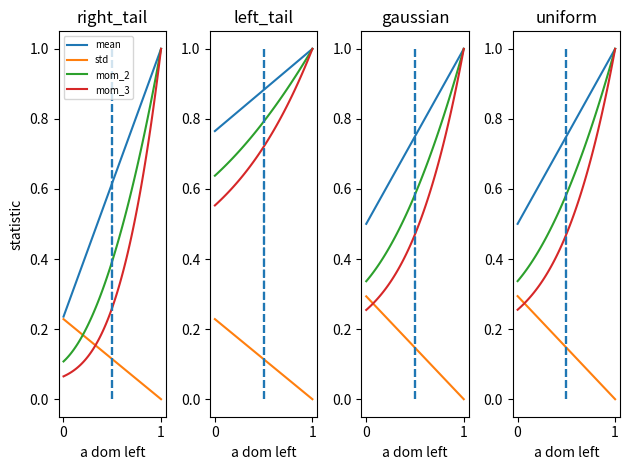
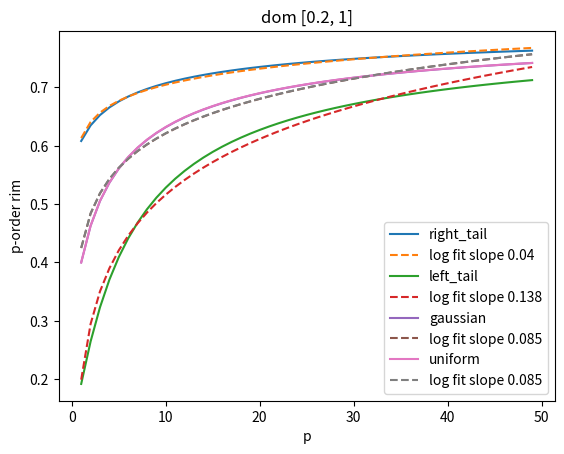
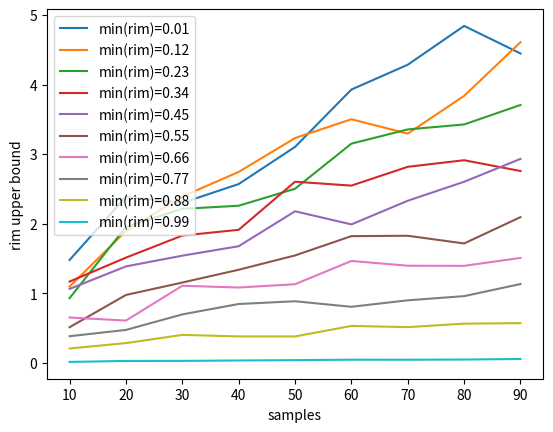

Write the Python code that produced these figures, in order.
#!/usr/bin/env python3
# -*- coding: utf-8 -*-
"""
Created on Thu Feb 10 21:34:18 2022

@author: irtazakhalid
"""

import numpy as np
import matplotlib.pyplot as plt
from scipy.optimize import curve_fit 

def dom(a,b=1,points=100):
    return np.linspace(a,b,points)

def right_tail(dom, power=5):
    f = lambda x: 1/(x**power)
    return f(dom)/f(dom).sum()

def left_tail(dom, power=5):
    f = lambda x: 1/(x**power)
    return (f(dom)/f(dom).sum())[::-1]

def uniform(dom):
    return 1/len(dom)

def gaussian(dom):
    mean = np.mean(dom)
    f = lambda x: np.exp(-0.25*(x-mean)**2)
    return f(dom)/f(dom).sum()

def moments_vs_tails(a, pdfs=[right_tail, left_tail, gaussian, uniform]):
    fig, ax = plt.subplots(ncols=len(pdfs))
    ax = ax.ravel()
    a_grid = np.linspace(a,1,100)
    for j, pdf in enumerate(pdfs):
        sdict = {kk:np.zeros(100) for kk in ["mean", "std", "mom_2", "mom_3"]}
        for i,a in enumerate(a_grid):
            x = dom(a=a,b=1, points=50)
            # x[-1]=0.2
            # reduce a to make  pdf weights grow faster, transition to delta
            # weights are always constant, just shifting the domain..
            pdfw = pdf(dom(a=0.5, b=1, points=50))
            mean = (pdfw*x).sum()
            sdict["mean"][i] = mean
            sdict["std"][i] = np.sqrt((pdfw*(x-mean)**2).sum())
            sdict["mom_2"][i] = np.power((pdfw*(x)**2).sum(),1)#*(1/50)**(1/3-1/1)
            sdict["mom_3"][i] = np.power((pdfw*(x)**3).sum(),1)
            
        for key in sdict:
            ax[j].plot(a_grid, sdict[key], label=key)
            ax[j].set_xlabel("a dom left")
            ax[j].set_title(pdf.__name__)
            ax[j].vlines(0.5, 0, 1, linestyles="--")
        ax[0].set_ylabel("statistic")
        ax[0].legend(fontsize=7)
    plt.tight_layout()        
    
moments_vs_tails(0.001)


def p_order_rim(a=0.2, b=1,pdfs=[right_tail, left_tail, gaussian, uniform]):
    ps=range(1,50)
    x = dom(a=a, b=b, points=100)
    plt.figure()
    for pdf in pdfs:
        out = []
        for power in ps:
            pdfw = pdf(dom(a=0.5, b=1, points=100))
            # x[-1]=0.2
            out.append(np.power((pdfw*(1-x)**power).sum(), 1/power))
        
        plt.plot(ps, out, label=pdf.__name__)
        f = lambda x,a,b: a*np.log(x)+b
        ff,_=curve_fit(f, ps, out)
        plt.plot(ps, f(ps, *ff), linestyle="--",label=f"log fit slope {round(ff[0],3)}")
        
    plt.xlabel("p")
    plt.ylabel("p-order rim")
    plt.legend()
    plt.title(f"dom [{a}, {b}]")

def samples_vs_mean_val():
    plt.figure()
    for low in np.linspace(0.01, 0.99, 10):
        rims = []
        ns = np.arange(10,100,10)
        for n in ns:
            rims.append((1-np.random.uniform(low=low, high=1, size=n)).mean())
        plt.plot(ns, rims*ns**(0.5), label=f"min(rim)={np.round(low,2)}")
    plt.xlabel("samples")
    plt.ylabel("rim upper bound")
    plt.legend()
p_order_rim()
samples_vs_mean_val()
plt.show()
            
        
        